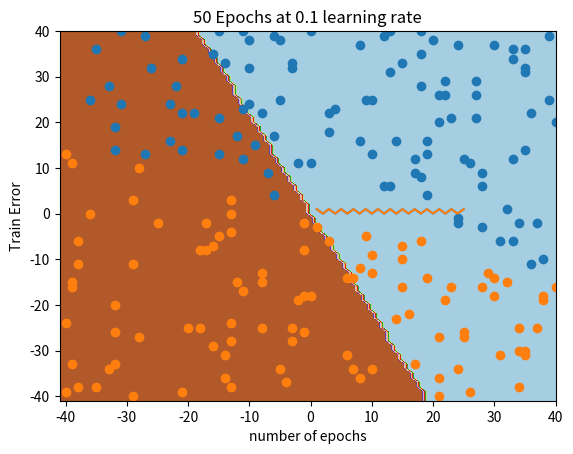

Write the Python code that produced this figure.
import random, numpy as np
from matplotlib import pyplot
from numpy import meshgrid

random.seed(111)
X = [[random.randint(-40, 40), random.randint(-40, 40), 1] for i in range(200)]
Y = [1 if i + 3 * j > 2 else -1 for i, j, k in X]
xpos, xneg = [k for k in zip(*[i for i, j in zip(X, Y) if j == 1])], [k for k in
                                                                      zip(*[i for i, j in zip(X, Y) if j == -1])]
print("count of 1(s) >>", Y.count(1), "| count of -1(s)>>", Y.count(-1))


def fn_delta(eta, epoch):
    W, acc_list, error_list = [random.random() for i in range(3)], [], []
    delW = np.zeros(3)
    for i in range(epoch):
        o = np.matmul(X, W)
        delW = delW + eta * np.matmul((Y - o), X)
        W = np.add(W, delW)
        o = [1 if sum([i * j for i, j in zip(x, W)]) > 0 else -1 for x in X]
        acc = sum([i == j for i, j in zip(Y, o)]) / len(X)
        print(i + 1, '>> accuracy >> ', acc)
        acc_list += [acc]
        error_list += [1 - acc]
    t = [i + 1 for i in range(epoch)]
    pyplot.plot(t, error_list)

    pyplot.plot(t, error_list)
    pyplot.show()
    return o, acc_list, W


def fn_decision_boundary(wt):
    x1, x2 = range(-41, 41), range(-41, 41)
    z = [1 if i * wt[0] + j * wt[1] + wt[2] > 0 else -1 for i in x1 for j in x2]
    xx, yy = meshgrid(x1, x2)
    zz = np.array(z).reshape(xx.shape)
    pyplot.contourf(xx, yy, zz, cmap='Paired')
    pyplot.scatter(xpos[0], xpos[1], cmap='Paired')
    pyplot.scatter(xneg[0], xneg[1], cmap='Paired')

pyplot.xlabel("number of epochs")
pyplot.ylabel("Train Error")
pyplot.title('50 Epochs at 0.1 learning rate')
pred, acc, final_wt = fn_delta(eta=0.01, epoch=25)
fn_decision_boundary(final_wt)
#below is same code but different input
#pyplot.xlabel("number of epochs")
#pyplot.ylabel("Train Error")
#pyplot.title('50 Epochs at 0.1 learning rate')
#pred, acc, final_wt = fn_delta(eta = 0.01, epoch = 100)
#fn_decision_boundary(final_wt)

#pyplot.xlabel("number of epochs")
#pyplot.ylabel("Train Error")
#pyplot.title('50 Epochs at 0.1 learning rate')
#pred, acc, final_wt = fn_delta(eta = 0.01, epoch = 10)
#fn_decision_boundary(final_wt)

#pyplot.xlabel("number of epochs")
#pyplot.ylabel("Train Error")
#pyplot.title('50 Epochs at 0.1 learning rate')
#pred, acc, final_wt = fn_delta(eta = 0.001, epoch = 100)
#fn_decision_boundary(final_wt)

#pyplot.xlabel("number of epochs")
#pyplot.ylabel("Train Error")
#pyplot.title('50 Epochs at 0.1 learning rate')
#pred, acc, final_wt = fn_delta(eta = 0.0001, epoch = 100)
#fn_decision_boundary(final_wt)